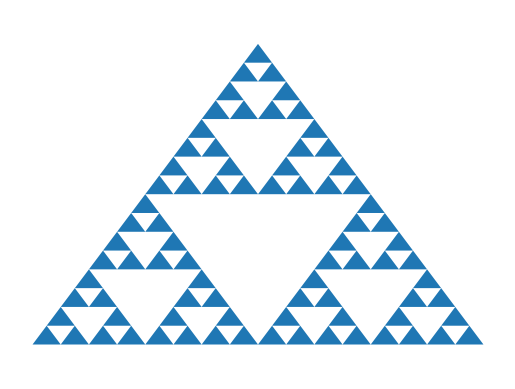

Generate this figure with matplotlib:
import matplotlib.pyplot as plt
import numpy as np


def dibuja_triangulo(ax, p, distance, h):
    pivot_left = (p[0], p[1])
    pivot_right = (p[0] + distance, p[1])
    pivot_top = (p[0] + distance / 2, p[1] + h)
    points = np.array([pivot_left, pivot_right, pivot_top])
    pivot = plt.Polygon(points, closed=True)
    ax.add_patch(pivot)


def fractal_triangles(ax, p, b, h, n):
    if n == 0:
        dibuja_triangulo(ax, p, b, h)
    else:
        fractal_triangles(ax, p, b, h, n - 1)

        p = [p[0] - (2 ** (n - 1)) * (b // 2), p[1] - (2 ** (n - 1)) * h]
        fractal_triangles(ax, p, b, h, n - 1)

        p = [p[0] + (2 ** (n - 1)) * b, p[1]]
        fractal_triangles(ax, p, b, h, n - 1)


fig = plt.figure()
fig.patch.set_facecolor('white')
ax = plt.gca()
p = [0, 0]
b = 6
h = 4
#n cambia el numero de iteraciones
n = 4
fractal_triangles(ax, p, b, h, n)
plt.axis('equal')
plt.axis('off')
plt.show()
